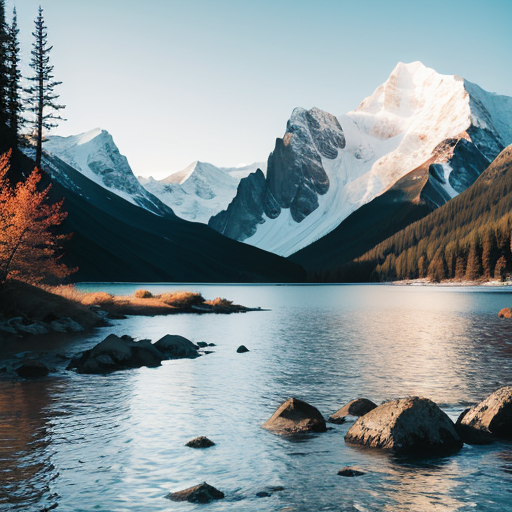
Generation parameters embedded in this image by AUTOMATIC1111 Stable Diffusion web UI or a fork of it (Forge, ...) (PNG 'parameters' text chunk):
white background, scenery, ink, mountains, water, trees <lora:ink-0.1-3-b28-bf16-D128-A1-1-ep64-768-DAdaptation-cosine:1>

Negative prompt: bad anatomy, extra fingers, watermark, (worst quality, low quality:1.4)

Steps: 42, Sampler: DPM++ 2M Karras, CFG scale: 11, Seed: 583405760, Size: 512x512, Model hash: 9581b6265f, Model: Ink scenery, Version: v1.6.0